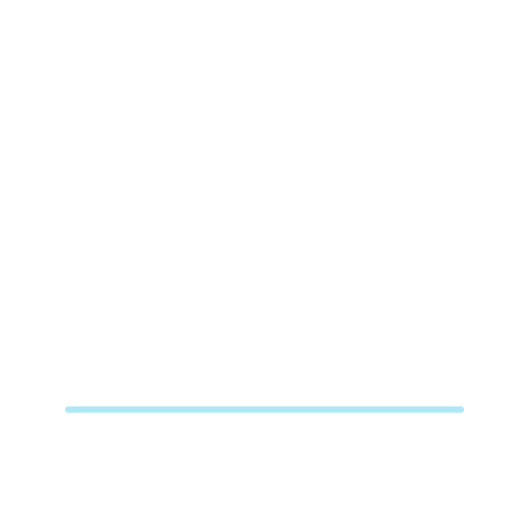
t = 0.00 s
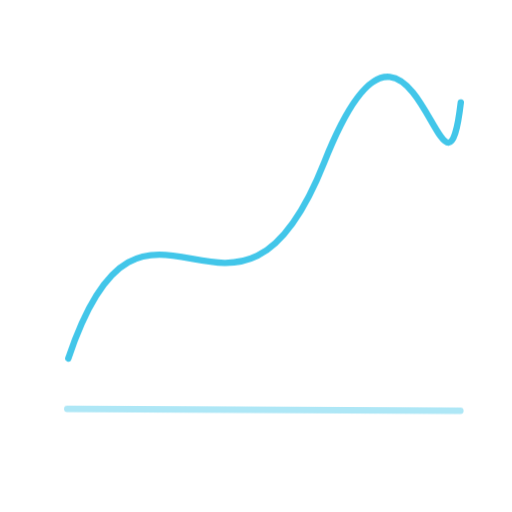
t = 0.54 s
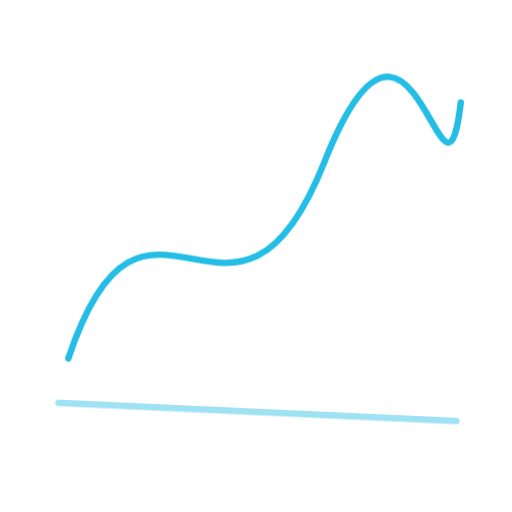
t = 1.62 s
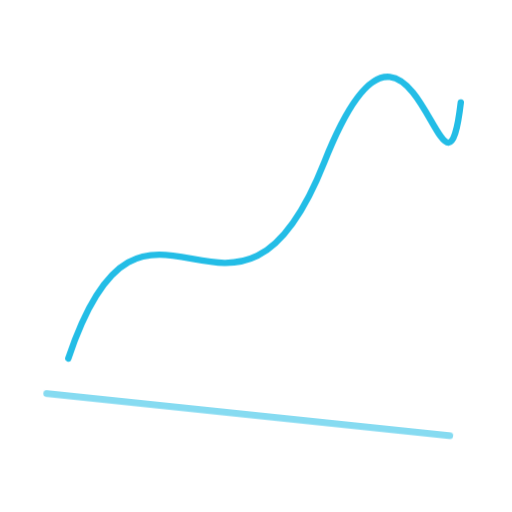
t = 2.52 s
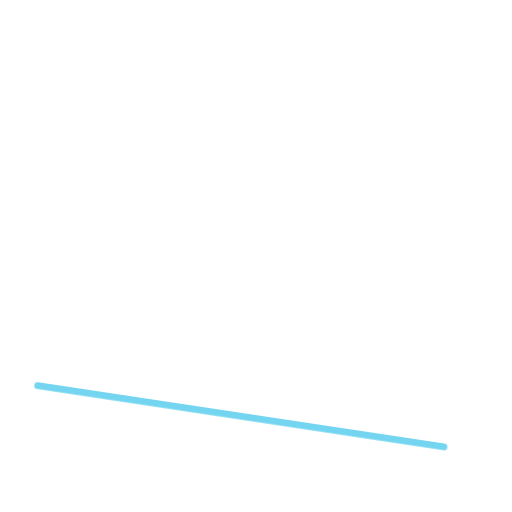
t = 3.24 s
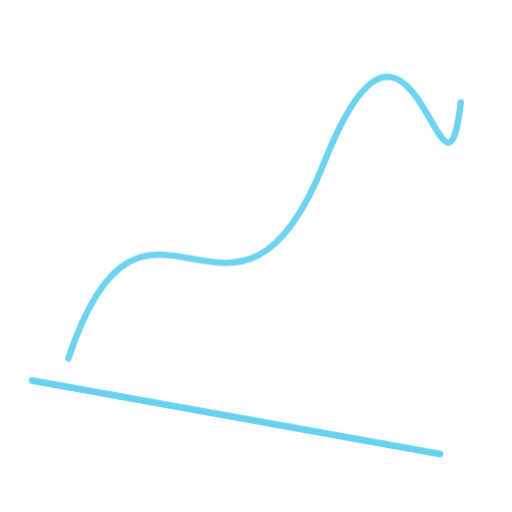
t = 3.90 s

The animated SVG that drew these frames (rendered in a browser with its animation timeline set to each time). Animation: 2 CSS @keyframes rules; one cycle of 4.80 s, repeats indefinitely.

<svg xmlns="http://www.w3.org/2000/svg" viewBox="0 0 120 120" role="img" aria-labelledby="title desc">
<title id="title">Direction Pulse</title><desc id="desc">VELORYZ navigation motion asset 057</desc>
<style>.a,.b{fill:none;stroke:#23BDE6;stroke-width:1.5;stroke-linecap:round;stroke-linejoin:round;transform-origin:60px 60px}.a{stroke-dasharray:260;animation:draw 3.6s cubic-bezier(.22,.75,.2,1) infinite}.b{opacity:.36;animation:drift 4.8s ease-in-out infinite alternate}@keyframes draw{0%{stroke-dashoffset:260;opacity:.15}45%,75%{stroke-dashoffset:0;opacity:1}100%{stroke-dashoffset:-260;opacity:.15}}@keyframes drift{to{transform:rotate(11deg) scale(1.06);opacity:.72}}@media(prefers-reduced-motion:reduce){.a,.b{animation:none;stroke-dashoffset:0}}</style>
<path class="a" d="M16 84 C34 30 55 91 76 38 S104 58 108 24"/><path class="b" d="M16 96H108"/></svg>
